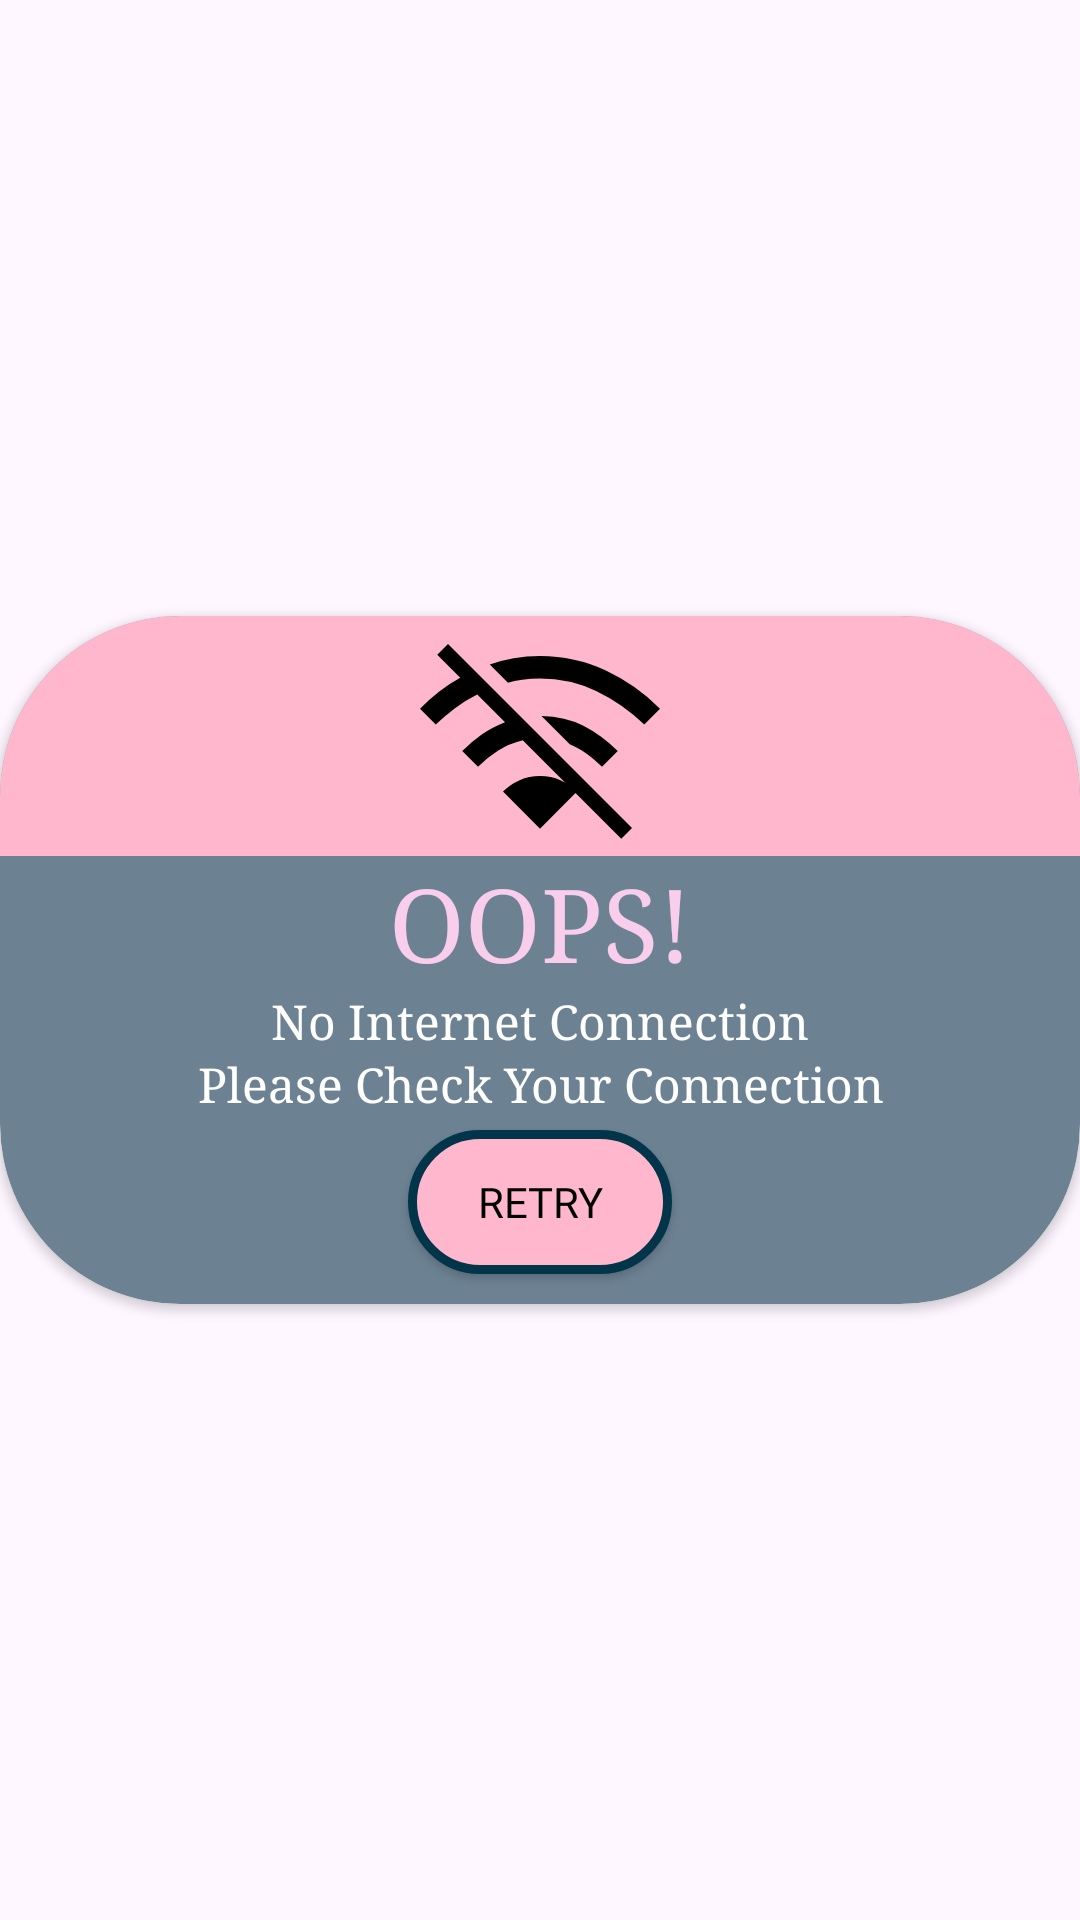

Reconstruct the res/layout file that produces this screen, plus the resources it refers to.
<!-- AndroidManifest.xml: application theme Theme.LittleMeraki -->
<!-- res/layout/network_dialogue_box.xml -->
<?xml version="1.0" encoding="utf-8"?>
<androidx.constraintlayout.widget.ConstraintLayout xmlns:android="http://schemas.android.com/apk/res/android"
    xmlns:app="http://schemas.android.com/apk/res-auto"
    xmlns:tools="http://schemas.android.com/tools"
    android:layout_width="match_parent"
    android:layout_height="match_parent"
    android:background="@color/transparent"
    android:theme="@style/Theme.LittleMeraki">

    <androidx.cardview.widget.CardView
        android:layout_width="match_parent"
        android:layout_height="wrap_content"
        android:foregroundGravity="center"
        app:cardBackgroundColor="@color/slate_grey"
        app:cardCornerRadius="60dp"
        app:layout_constraintBottom_toBottomOf="parent"
        app:layout_constraintEnd_toEndOf="parent"
        app:layout_constraintHorizontal_bias="0.5"
        app:layout_constraintStart_toStartOf="parent"
        app:layout_constraintTop_toTopOf="parent"
        app:layout_constraintVertical_bias="0.5">

        <LinearLayout
            android:layout_width="match_parent"
            android:layout_height="wrap_content"
            android:layout_gravity="center"
            android:orientation="vertical"
            app:layout_constraintBottom_toBottomOf="parent"
            app:layout_constraintEnd_toEndOf="parent"
            app:layout_constraintHorizontal_bias="0.5"
            app:layout_constraintStart_toStartOf="parent"
            app:layout_constraintTop_toTopOf="parent"
            app:layout_constraintVertical_bias="0.5">

            <ImageView
                android:layout_width="match_parent"
                android:layout_height="80dp"
                android:layout_gravity="center"
                android:background="@color/pink"
                app:srcCompat="@drawable/ic_wifi_off"
                app:tint="@color/black" />

            <TextView
                android:layout_width="match_parent"
                android:layout_height="wrap_content"
                android:fontFamily="serif"
                android:gravity="center"
                android:text="OOPS!"
                android:textColor="@color/pinkish_white"
                android:textSize="34sp" />

            <TextView
                android:layout_width="match_parent"
                android:layout_height="wrap_content"
                android:fontFamily="serif"
                android:gravity="center"
                android:text="No Internet Connection"
                android:textColor="@color/white"
                android:textSize="16sp" />

            <TextView
                android:layout_width="match_parent"
                android:layout_height="wrap_content"
                android:fontFamily="serif"
                android:gravity="center"
                android:text="Please Check Your Connection"
                android:textColor="@color/white"
                android:textSize="16sp" />

            <androidx.appcompat.widget.AppCompatButton
                android:id="@+id/retry_btn"
                android:layout_width="wrap_content"
                android:layout_height="wrap_content"
                android:layout_gravity="center"
                android:layout_marginTop="5dp"
                android:layout_marginBottom="10dp"
                android:background="@drawable/network_button_bg"
                android:backgroundTint="@color/white"
                android:backgroundTintMode="multiply"
                android:elevation="6dp"
                android:fontFamily="@font/marko_one"
                android:text="Retry"
                android:textColor="@color/black" />

        </LinearLayout>
    </androidx.cardview.widget.CardView>


</androidx.constraintlayout.widget.ConstraintLayout>
<!-- resources referenced by this layout -->
<resources>
  <color name="black">#FF000000</color>
  <color name="pink">#FFB7CE</color>
  <color name="pinkish_white">#F8CEEC</color>
  <color name="slate_grey">#6c8192</color>
  <color name="transparent">#00000000</color>
  <color name="white">#FFFFFFFF</color>
  <!-- drawable ic_wifi_off (drawable) -->
  <vector xmlns:android="http://schemas.android.com/apk/res/android"
      android:width="48dp"
      android:height="48dp"
      android:viewportWidth="960"
      android:viewportHeight="960"
      android:tint="@color/black">
    <path
        android:fillColor="@android:color/white"
        android:pathData="M897,434Q809,350 704.5,300Q600,250 480,250Q443,250 409,254.5Q375,259 352,267L279,194Q323,178 374.5,169Q426,160 480,160Q620,160 743.5,218Q867,276 960,371L897,434ZM728,603Q695,571 668,551.5Q641,532 599,513L486,400Q581,402 653.5,439Q726,476 791,540L728,603ZM805,891L411,497Q357,510 311.5,539Q266,568 232,603L169,540Q206,503 245.5,475Q285,447 340,425L229,314Q182,337 140,368.5Q98,400 63,434L0,371Q36,334 77,302Q118,270 161,247L69,155L112,112L848,848L805,891ZM480,851L332,702Q361,673 398.5,656.5Q436,640 480,640Q524,640 561.5,656.5Q599,673 628,702L480,851Z"/>
  </vector>
  <!-- drawable network_button_bg (drawable) -->
  <?xml version="1.0" encoding="utf-8"?>
  <shape xmlns:android="http://schemas.android.com/apk/res/android"
      android:shape="rectangle">
      <corners android:radius="150dp"/>
      <size android:height="12dp" android:width="40dp"/>
      <solid android:color="@color/pink"/>
  
  
  
      <stroke android:color="@color/prussian_blue" android:width="3dp"/>
  </shape>
  <style name="Theme.LittleMeraki" parent="Base.Theme.LittleMeraki" />
  <color name="prussian_blue">#02354a</color>
  <style name="Base.Theme.LittleMeraki" parent="Theme.Material3.DayNight.NoActionBar">
          
          
      </style>
</resources>
